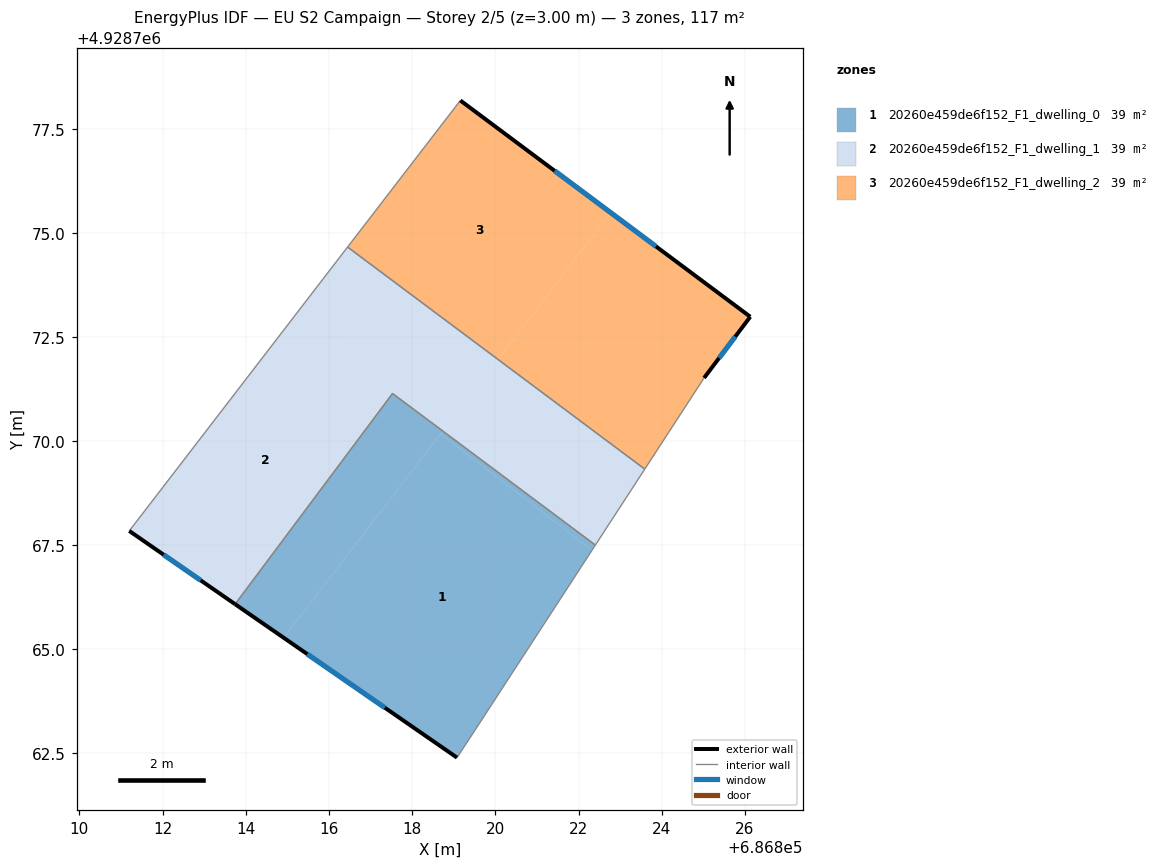
=== STOREY PLAN SPEC (per zone: floor XY polygon, exterior-wall plan segments, windows/doors) ===
zone 1: 20260e459de6f152_F1_dwelling_0  (39.0 m²)
  floor: (686819.63, 4928763.24) (686822.32, 4928767.38) (686818.68, 4928770.18) (686814.91, 4928765.28) (686819.08, 4928762.40)
  floor: (686814.91, 4928765.28) (686818.74, 4928770.25) (686817.53, 4928771.15) (686813.74, 4928766.09)
  floor: (686822.32, 4928767.38) (686822.41, 4928767.51) (686818.74, 4928770.25) (686818.68, 4928770.18)
  exterior wall: (686819.08, 4928762.40) – (686813.74, 4928766.09)  [6.5 m]
    window: (686817.34, 4928763.60) – (686815.48, 4928764.89)  [2.4 m²]
  interior walls: 4
zone 2: 20260e459de6f152_F1_dwelling_1  (39.0 m²)
  floor: (686818.74, 4928770.25) (686818.80, 4928770.33) (686815.22, 4928773.08) (686811.20, 4928767.85) (686813.74, 4928766.09) (686817.53, 4928771.15)
  floor: (686822.41, 4928767.51) (686823.59, 4928769.33) (686820.06, 4928771.97) (686818.74, 4928770.25)
  floor: (686818.80, 4928770.33) (686820.06, 4928771.97) (686816.45, 4928774.67) (686815.22, 4928773.08)
  exterior wall: (686813.74, 4928766.09) – (686811.20, 4928767.85)  [3.1 m]
    window: (686812.92, 4928766.66) – (686812.03, 4928767.28)  [1.1 m²]
  interior walls: 5
zone 3: 20260e459de6f152_F1_dwelling_2  (39.0 m²)
  floor: (686825.02, 4928771.53) (686826.13, 4928773.00) (686822.78, 4928775.50) (686820.06, 4928771.97) (686823.59, 4928769.33)
  floor: (686820.06, 4928771.97) (686822.78, 4928775.50) (686819.16, 4928778.20) (686816.45, 4928774.67)
  exterior wall: (686826.13, 4928773.00) – (686825.02, 4928771.53)  [1.8 m]
    window: (686825.77, 4928772.52) – (686825.38, 4928772.01)  [0.7 m²]
  exterior wall: (686819.16, 4928778.20) – (686826.13, 4928773.00)  [8.7 m]
    window: (686821.43, 4928776.51) – (686823.86, 4928774.69)  [3.2 m²]
  interior walls: 3

=== DERIVED (storey summary) ===
Building: EU S2 Campaign
Storey: 2 of 5  (floor level z = 3.00 m)
Storey gross floor area: 117.0 m²
Zones on this storey: 3
  - 20260e459de6f152_F1_dwelling_0: floor 39.0 m²; exterior wall 6.5 m (19.5 m²); 1 window(s) 2.4 m²; WWR 12.2%
  - 20260e459de6f152_F1_dwelling_1: floor 39.0 m²; exterior wall 3.1 m (9.3 m²); 1 window(s) 1.1 m²; WWR 12.2%
  - 20260e459de6f152_F1_dwelling_2: floor 39.0 m²; exterior wall 10.5 m (31.6 m²); 2 window(s) 3.9 m²; WWR 12.2%
Zone adjacency (shared interzone walls):
  - 20260e459de6f152_F1_dwelling_0 ↔ 20260e459de6f152_F1_dwelling_1
  - 20260e459de6f152_F1_dwelling_1 ↔ 20260e459de6f152_F1_dwelling_2